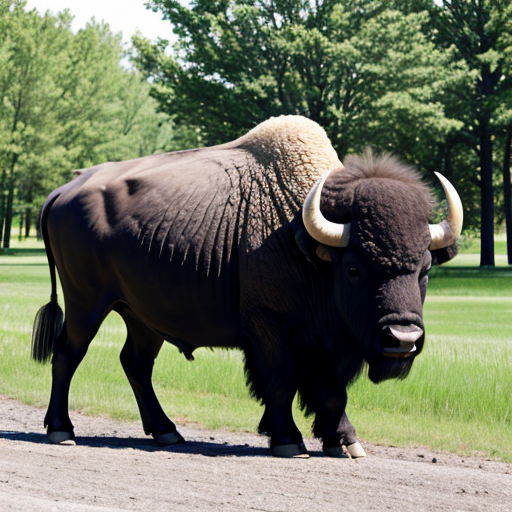
Generation parameters embedded in this image by AUTOMATIC1111 Stable Diffusion web UI or a fork of it (Forge, ...) (PNG 'parameters' text chunk):
buffalo
Negative prompt: person, human, men, women, painting, cartoon, anime, comic
Steps: 20, Sampler: DPM++ 2M, Schedule type: Karras, CFG scale: 7, Seed: 1661765948, Size: 512x512, Model hash: 463d6a9fe8, Model: absolutereality_v181, VAE hash: 235745af8d, VAE: vae-ft-mse-840000-ema-pruned.ckpt, Version: v1.10.1